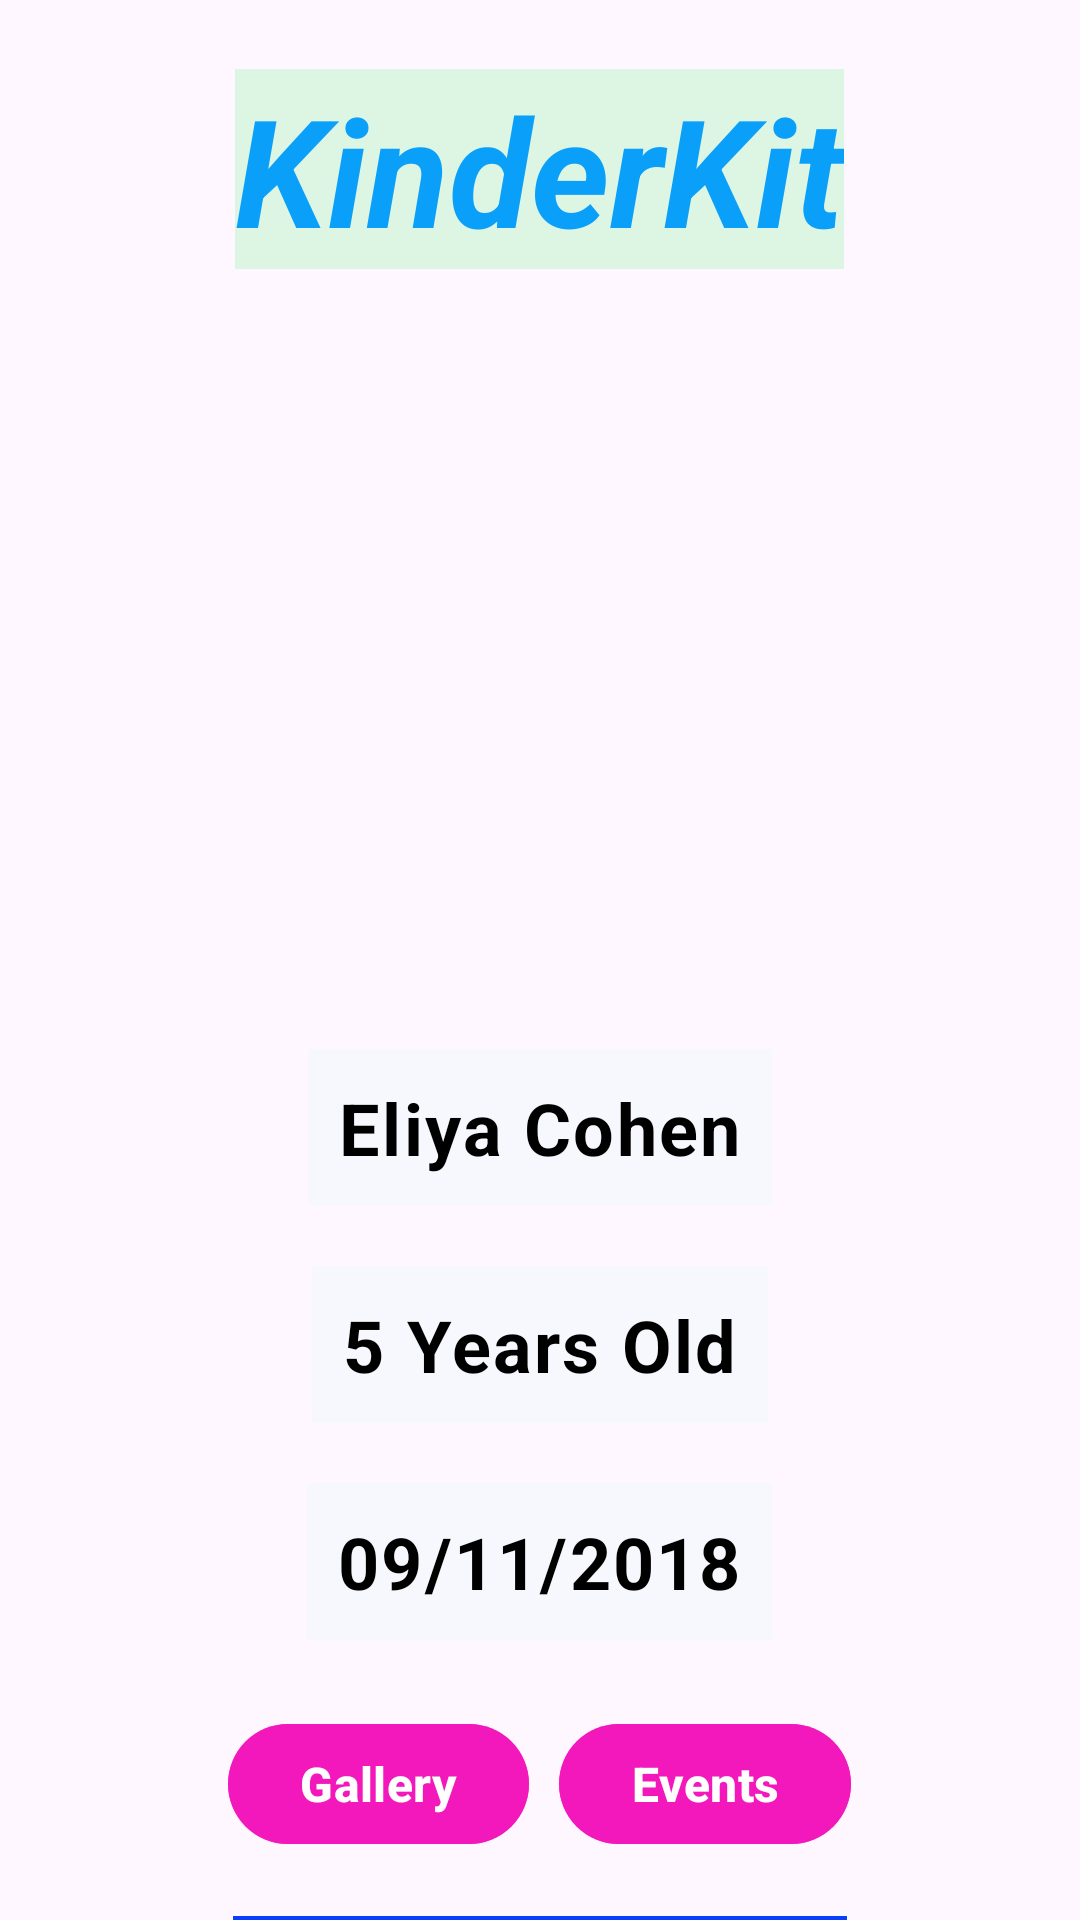

The Android layout XML behind this screen, and the referenced resources:
<!-- AndroidManifest.xml: application theme Theme.KinderKit -->
<!-- res/layout/activity_kid_info.xml -->
<?xml version="1.0" encoding="utf-8"?>
<RelativeLayout xmlns:android="http://schemas.android.com/apk/res/android"
    xmlns:app="http://schemas.android.com/apk/res-auto"
    xmlns:tools="http://schemas.android.com/tools"
    android:layout_width="match_parent"
    android:layout_height="match_parent"
    tools:context=".Views.KidInfoActivity">

    <com.google.android.material.imageview.ShapeableImageView
        android:id="@+id/FH_SIV_background"
        android:layout_width="match_parent"
        android:layout_height="match_parent" />

    <com.google.android.material.textview.MaterialTextView
        android:id="@+id/FH_MTV_title"
        android:layout_width="wrap_content"
        android:layout_height="wrap_content"
        android:layout_centerHorizontal="true"
        android:layout_marginTop="23dp"
        android:background="#DDF6E4"
        android:text="@string/kinderKit"
        android:textColor="#0AA0FA"
        android:textSize="50sp"
        android:textStyle="bold|italic" />

    <com.google.android.material.imageview.ShapeableImageView
        android:id="@+id/FH_SIV_image"
        android:layout_width="200dp"
        android:layout_height="200dp"
        android:layout_below="@id/FH_MTV_title"
        android:layout_centerHorizontal="true"
        android:layout_marginVertical="30dp"
        android:adjustViewBounds="true"
        android:scaleType="fitCenter"
        android:src="@drawable/ic_launcher_background"
        app:shapeAppearanceOverlay="@style/ShapeAppearanceOverlay.MyApp.Image.Circle" />


    <com.google.android.material.textview.MaterialTextView
        android:id="@+id/FH_MTV_full_name"
        style="@style/MyTextViewStyle"
        android:layout_width="wrap_content"
        android:layout_height="wrap_content"
        android:layout_below="@id/FH_SIV_image"
        android:layout_centerHorizontal="true"
        android:layout_marginHorizontal="15dp"
        android:background="#F3F7F8FD"
        android:paddingHorizontal="10dp"
        android:text="Eliya Cohen"
        android:textSize="24sp"
        android:textStyle="bold" />

    <com.google.android.material.textview.MaterialTextView
        android:id="@+id/FH_MTV_age"
        style="@style/MyTextViewStyle"
        android:layout_width="wrap_content"
        android:layout_height="wrap_content"
        android:layout_below="@id/FH_MTV_full_name"
        android:layout_centerHorizontal="true"
        android:layout_marginHorizontal="15dp"
        android:layout_marginVertical="20dp"
        android:background="#F3F7F8FD"
        android:paddingHorizontal="10dp"
        android:text="5 Years Old"
        android:textSize="24sp"
        android:textStyle="bold" />

    <com.google.android.material.textview.MaterialTextView
        android:id="@+id/FH_MTV_bDay"
        style="@style/MyTextViewStyle"
        android:layout_width="wrap_content"
        android:layout_height="wrap_content"
        android:layout_below="@id/FH_MTV_age"
        android:layout_centerHorizontal="true"
        android:layout_marginHorizontal="15dp"
        android:background="#F3F7F8FD"
        android:paddingHorizontal="10dp"
        android:text="09/11/2018"
        android:textSize="24sp"
        android:textStyle="bold" />

    <androidx.appcompat.widget.LinearLayoutCompat
        android:id="@+id/FH_LLC_buttons"
        android:layout_width="wrap_content"
        android:layout_height="wrap_content"
        android:layout_below="@id/FH_MTV_bDay"
        android:layout_centerHorizontal="true"
        android:layout_gravity="center_horizontal"
        android:layout_marginTop="24dp">

        <com.google.android.material.button.MaterialButton
            android:id="@+id/FH_BTN_photos"
            android:layout_width="wrap_content"
            android:layout_height="wrap_content"
            android:layout_marginEnd="10dp"
            android:backgroundTint="#D8F313BB"
            android:text="@string/open_gallery"
            android:textColor="#FFFFFF"
            android:textSize="16sp"
            android:textStyle="bold" />

        <com.google.android.material.button.MaterialButton
            android:id="@+id/FH_BTN_events"
            android:layout_width="wrap_content"
            android:layout_height="wrap_content"
            android:backgroundTint="#D8F313BB"
            android:text="@string/events"
            android:textColor="#FFFFFF"
            android:textSize="16sp"
            android:textStyle="bold" />
    </androidx.appcompat.widget.LinearLayoutCompat>

    <com.google.android.material.button.MaterialButton
        android:id="@+id/FH_BTN_immunization"
        android:layout_width="wrap_content"
        android:layout_height="wrap_content"
        android:layout_below="@id/FH_LLC_buttons"
        android:layout_centerHorizontal="true"
        android:layout_marginTop="20dp"
        android:backgroundTint="#0A3EFA"
        android:text="@string/Immunization_record"
        android:textColor="#FFFFFF"
        android:textSize="16sp"
        android:textStyle="bold" />

    <androidx.appcompat.widget.LinearLayoutCompat
        android:id="@+id/FH_LLC_buttons2"
        android:layout_width="wrap_content"
        android:layout_height="wrap_content"
        android:layout_below="@id/FH_BTN_immunization"
        android:layout_centerHorizontal="true"
        android:layout_gravity="center_horizontal"
        android:layout_marginTop="24dp">

        <com.google.android.material.button.MaterialButton
            android:id="@+id/FH_BTN_babysitting"            android:layout_width="wrap_content"
            android:layout_height="wrap_content"
            android:layout_marginEnd="10dp"
            android:backgroundTint="#D87433BD"
            android:text="@string/babysitting_service"
            android:textColor="#FFFFFF"
            android:textSize="16sp"
            android:textStyle="bold" />

        <com.google.android.material.button.MaterialButton
            android:id="@+id/FH_BTN_create"            android:layout_width="wrap_content"
            android:layout_height="wrap_content"
            android:backgroundTint="#D8098825"
            android:text="@string/create_account"
            android:textColor="#FFFFFF"
            android:textSize="16sp"
            android:textStyle="bold" />
    </androidx.appcompat.widget.LinearLayoutCompat>




    <com.google.android.material.button.MaterialButton
        android:id="@+id/FH_BTN_delete"
        android:layout_width="wrap_content"
        android:layout_height="wrap_content"
        android:layout_below="@id/FH_LLC_buttons2"
        android:layout_centerHorizontal="true"
        android:layout_marginTop="20dp"
        android:backgroundTint="#FF0000"
        android:text="@string/delete_kid"
        android:textColor="#FFFFFF"
        android:textSize="14sp"
        android:textStyle="bold" />

</RelativeLayout>
<!-- resources referenced by this layout -->
<resources>
  <string name="Immunization_record">Immunization Record</string>
  <string name="babysitting_service">Babysitting Service</string>
  <string name="create_account">Create account</string>
  <string name="delete_kid">Delete Kid</string>
  <string name="events">Events</string>
  <string name="kinderKit">KinderKit</string>
  <string name="open_gallery">Gallery</string>
  <style name="MyTextViewStyle" parent="TextAppearance.MaterialComponents.Body1">
              <item name="android:textSize">20sp</item>
              <item name="android:textStyle">bold</item>
              <item name="android:textColor">#000000</item>
              <item name="android:background">#FFFFFF</item>
              <item name="android:padding">10dp</item>
          </style>
  <style name="ShapeAppearanceOverlay.MyApp.Image.Circle" parent="">
          <item name="cornerFamily">rounded</item>
          <item name="cornerSize">50%</item>
      </style>
  <style name="Theme.KinderKit" parent="Base.Theme.KinderKit" />
  <style name="Base.Theme.KinderKit" parent="Theme.Material3.DayNight.NoActionBar">
          
          
      </style>
</resources>
